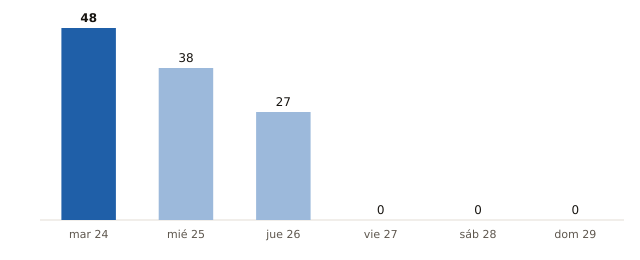

The data file committed next to this chart (first rows):
fecha, municipios_prob_90_o_mas
2026-11-24, 48
2026-11-25, 38
2026-11-26, 27
2026-11-27, 0
2026-11-28, 0
2026-11-29, 0
